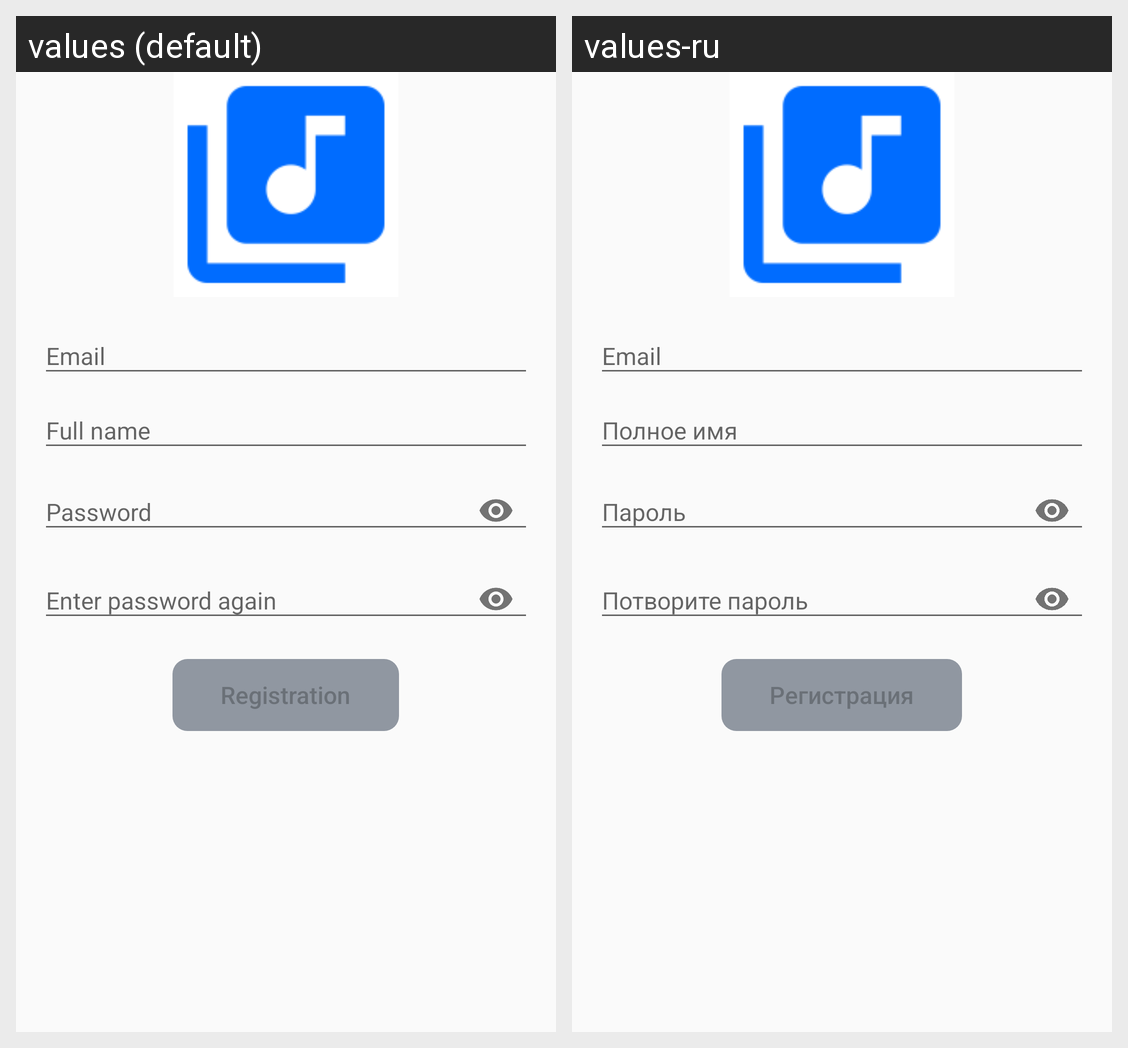

Strings drawn on this Android screen and how each of the app's shown locales translates them:
Android screen res/layout/fragment_registration.xml rendered under 2 locales, left to right: values (default), values-ru. Device: Nexus 5 (rendered at 1080×1920; each locale shown at half size, 540×960, under a caption strip naming it); theme AppTheme.
Strings drawn on this screen, with the default value and each locale's value (text and hints the layout hard-codes, and strings that could not be matched under every locale, appear in the picture but are not listed):

email_hint
  values: Email
  values-ru: Email

name_hint
  values: Full name
  values-ru: Полное имя

password_hint
  values: Password
  values-ru: Пароль

password_again_hint
  values: Enter password again
  values-ru: Потворите пароль

registration
  values: Registration
  values-ru: Регистрация
